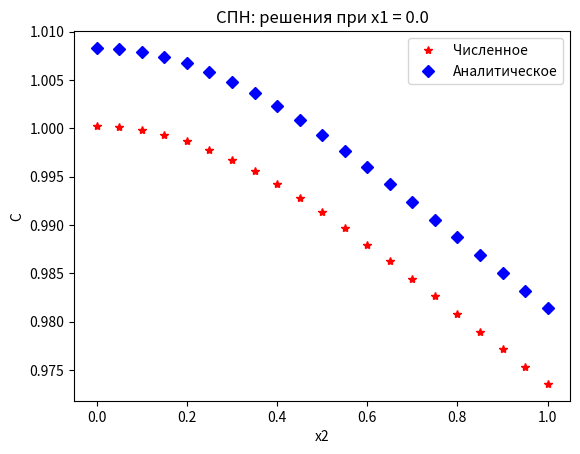
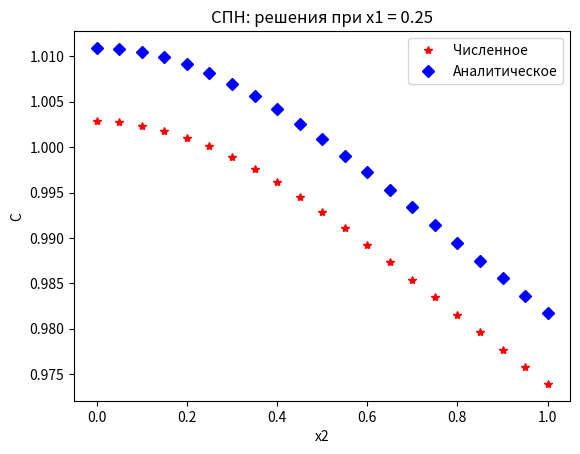
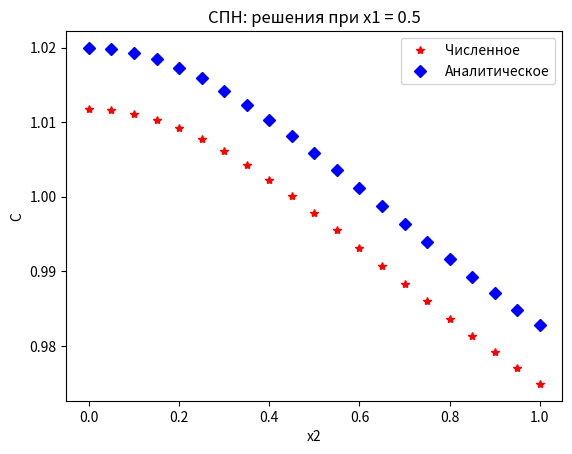
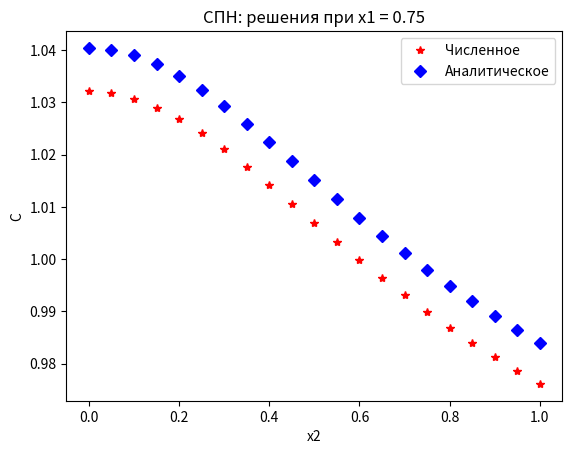
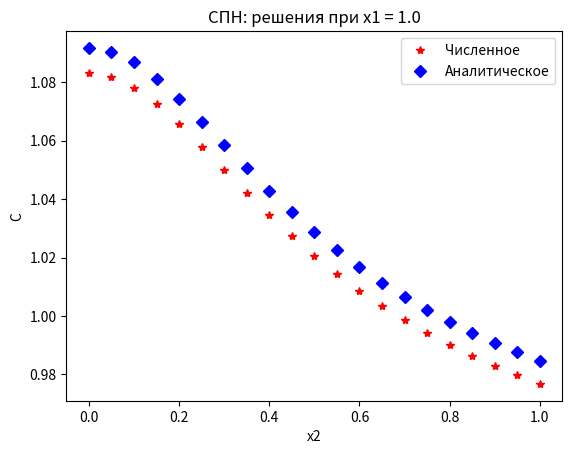
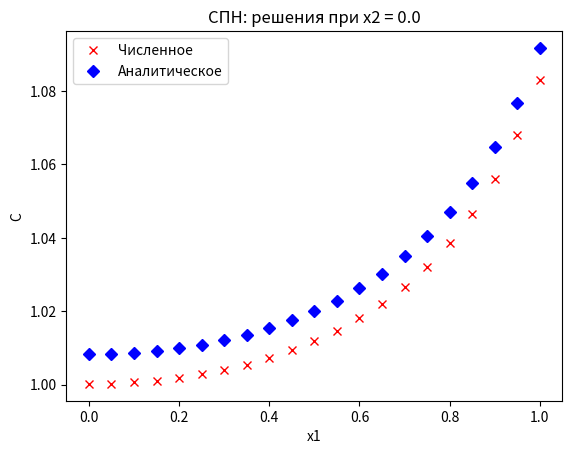
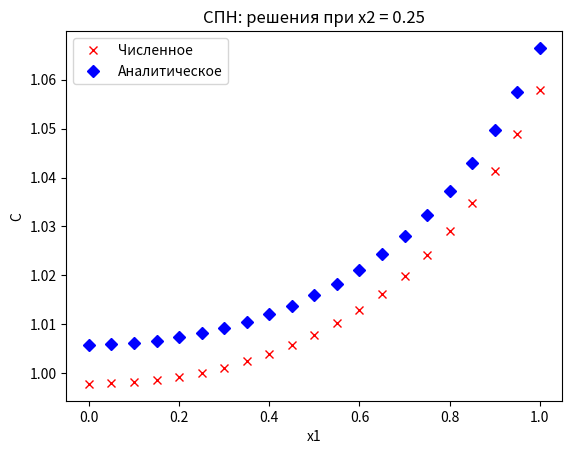
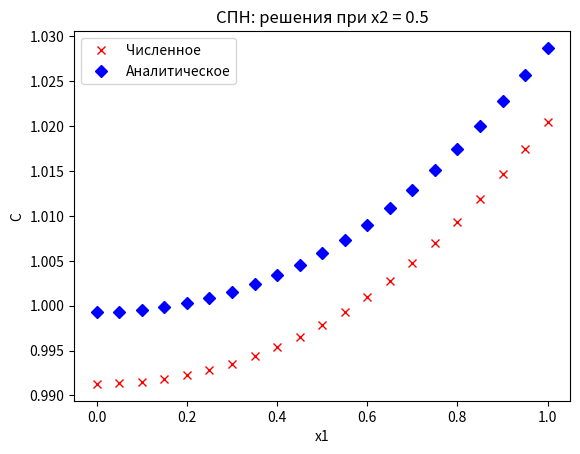
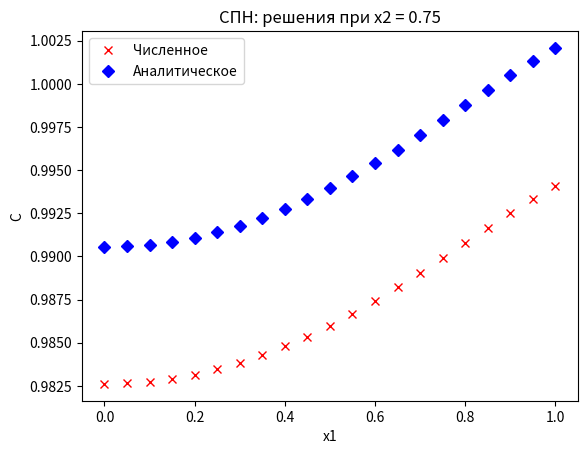
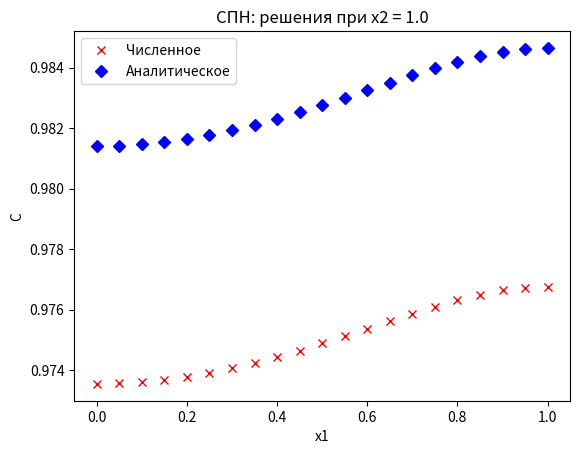

Python code for these plots, in order:
import numpy as np
import matplotlib.pyplot as plt
from math import pi, sinh
import time


N1 = N2 = 20; # количество разбиений расчетной сетки
eps=10**(-8); # допустимая погрешность устойчивости

As=1; # магнитный параметр
Diff=10**(-6); # коэффициенn диффузии


# нормы для невязки

# m-норма/L∞
def inf_norm(matrix):
    m = len(matrix)
    n = len(matrix[0])
    
    a = []
    for i in range(m):
        row_abs = [abs(matrix[i][j]) for j in range(n)]
        a.append(sum(row_abs))
    return max(a);

# l-норма/L1
def one_norm(matrix):
    m = len(matrix)
    n = len(matrix[0])
    
    a = []
    for j in range(n):
        col_abs = [abs(matrix[i][j]) for i in range(m)]
        a.append(sum(col_abs))
    return max(a);


# напряженность магнитного поля  ξ
def ksi(x1,x2):
    return ((x1**2+x2**2+2)**2 - 8*x1**2)**(-1/4);

# функция b(x)=sinh(Aξ)/Aξ
def b(x1,x2):
    return sinh(As*ksi(x1,x2))/(As*ksi(x1,x2));


# значения расчетной области
# пространственные границы
# для x1 
A=-0.5;
B=0.5;

# для x2
C=0;
D=1;

l1=float(B-A);
l2=float(D-C);


# значения шагов
h1 = float(l1/N1);
h2 = float(l2/N2);
tau= h1**2;

# полушаги для функции b
q=0.5*h1;
w=0.5*h2;

# квадраты шагов для сокращения формул
a=h1**2;
s=h2**2;

x1= [i*h1 for i in range(0,N1+1)];
x2= [i*h2 for i in range(0,N2+1)];


#%% Заполнение матрицы A1
A1=np.zeros(( (N1+1)*(N2+1),(N1+1)*(N2+1)));

# Угловые области

# 2.1 (i=0,j=0)
K = tau/b(x1[0],x2[0])
# 0,0
A1[0,0]= 1 + K * b( x1[0]+q, x2[0] )/a; 
# 1,0
A1[0,N2+1]= (-1)*K * b( x1[0]+q, x2[0] )/a; 


# 2.2 (i=0,j=N2)
K = tau/b( x1[0],x2[N2] )
# 0,N2
A1[N2,N2]= 1 + K*b( x1[0]+q, x2[N2])/a;
# 1,N2
A1[N2,2*N2+1]= (-1)*K*b( x1[0]+q, x2[N2])/a


# 2.3 (i=N1,j=N2)
K = tau/b( x1[N1],x2[N2] );
# N1,N2
A1[-1,-1]= 1 + K*b( x1[N1]-q, x2[N2] )/a
# N1-1, N2
A1[-1,-N2-2]= (-1)*K* b( x1[N1]-q, x2[N2] )/a


# 2.4 (i=N1,j=0)
K = tau/b( x1[N1],x2[0] )
# N1,0
A1[-N2-1,-N2-1]= 1 + K*b( x1[N1]-q, x2[0] )/a;
# N1-1,0
A1[-N2-1,-2*N2-2]= (-1)*K* b( x1[N1]-q, x2[0] )/a;



# Граничные области

# 3.1 (i=0,j)
for i in range(1,N2):
    K = tau/b(x1[0], x2[i])
    # 0,j
    A1[i,i]= 1 + K * b( x1[0]+q, x2[i])/a;
    # 1,j
    A1[i,i+N2+1]= (-1)*K*b( x1[0]+q, x2[i])/a;


# 3.2 i,j=N2 
count=1;
for i in range((N1+1)*(N2+1)):
    if ((i!=N2) and (i!=(N1+1)*(N2+1)-1) and ((i+1)%(N2+1)==0) ):
        K = tau/b(x1[count],x2[N2]) 
        # i,N2
        A1[i,i]= 1 + K*( b( x1[count]-q, x2[N2] ) + b( x1[count]+q, x2[N2] ) )/(2*a);          
        # i-1,N2
        A1[i,i-N2-1] = (-1)*K*b( x1[count]-q, x2[N2] )/(2*a);        
        # i+1, N2
        A1[i,i+N2+1] = (-1)*K*b( x1[count]+q, x2[N2] )/(2*a);
               
        count+=1;
        
  
# 3.3 i=N1,j
count=1;
for i in range((N1)*(N2+1)+1,(N1+1)*(N2+1)-1):
    K=tau/b(x1[N1],x2[count])
    # N1,j
    A1[i,i]= 1 + K*b( x1[N1]-q, x2[count] )/a
    # N1-1,j
    A1[i,i-N2-1]=(-1)*K*b( x1[N1]-q, x2[count] )/a
    
    count+=1;
        

# 3.4 (i,j=0)
count=1
for i in range((N1+1)*(N2+1)):
    if ((i!=0) and (i%(N2+1)==0) and (i!=N1*(N2+1))):
        K=tau/b( x1[count],x2[0] )
        # i,0
        A1[i,i]= 1 + K*( b( x1[count]-q, x2[0] ) + b( x1[count]+q, x2[0] ) )/(2*a)       
        # i-1,0
        A1[i,i-N2-1]= (-1)*K*b( x1[count]-q, x2[0] )/(2*a);               
        # i+1,0
        A1[i,i+N2+1] = (-1)*K*b( x1[count]+q, x2[0] )/(2*a);
                
        count+=1;

 
       
# Внутренняя область
k1=1;
for i in range(1,N1):
    k2=1;
    for j in range(i*N2+1+i,(i+1)*N2+i):
        K= tau/b( x1[k1], x2[k2] );
        # i,j
        A1[j,j] = 1 +K*( b( x1[k1]-q, x2[k2] ) + b( x1[k1]+q, x2[k2] ) )/(2*a);                
        # i-1,j
        A1[j,j-N2-1]= (-1)*K*b( x1[k1]-q, x2[k2] )/(2*a);  
        # i+1,j
        A1[j,j+N2+1]= (-1)*K*b( x1[k1]+q, x2[k2] )/(2*a);
       
        k2+=1;

    k1+=1;

#%% заполнение столбца B1

def genB1(curr, N1,N2):
    
    B1 = np.zeros( (N1+1)*(N2+1) )

    # Угловые области

    # 2.1 (i=0,j=0)
    K = tau/b( x1[0],x2[0] );    
    B1[0] = ( 1 - K *b( x1[0], x2[0] + w)/s ) * curr[0] + K*b( x1[0], x2[0]+w)/s*curr[1];
    
    
    # 2.2 (i=0,j=N2)
    K = tau/b( x1[0],x2[N2] );    
    B1[N2] = ( 1 -K*b( x1[0], x2[N2]-w )/s )* curr[N2] + K*b( x1[0], x2[N2] - w )/s * curr[N2-1];
    
    
    # 2.3 (i=N1,j=N2)
    K = tau/b( x1[N1],x2[N2] );    
    B1[-1] = ( 1 - K*b( x1[N1], x2[N2]-w)/s )* curr[-1] + K*b( x1[N1], x2[N2] - w)/s*curr[-2];
    
        
    # 2.4 (i=N1,j=0)
    K = tau/b( x1[N1],x2[0] );    
    B1[-N2-1] = ( 1 -K*b( x1[N1], x2[0]+w )/s )*curr[-N2-1] + K*b( x1[N1], x2[0]+w )/s * curr[-N2];
    
    
    
    # Граничные области
    
    # 3.1 (i=0,j)
    for i in range(1,N2):
        K = tau/b(x1[0], x2[i]);
    
        B1[i] = K* b( x1[0], x2[i] - w)/(2*s)*curr[i-1] +\
        ( 1 - K*( b( x1[0], x2[i] - w) + b( x1[0], x2[i]+w) )/(2*s) )*curr[i] +\
        K* b( x1[0], x2[i]+w )/(2*s)*curr[i+1];
    
    
    # 3.2 i,j=N2 
    count=1;
    for i in range((N1+1)*(N2+1)):
        if ((i!=N2) and (i!=(N1+1)*(N2+1)-1) and ((i+1)%(N2+1)==0) ):
            K = tau/b(x1[count],x2[N2]);
            
            B1[i] = ( 1 - K*b( x1[count], x2[N2] - w)/s )*curr[i] + K*b( x1[count], x2[N2]-w )/s*curr[i-1];
            
            count+=1;
            
      
    # 3.3 i=N1,j
    count=1;
    for i in range((N1)*(N2+1)+1,(N1+1)*(N2+1)-1):
        K=tau/b(x1[N1],x2[count]);
    
        B1[i] = K*b( x1[N1], x2[count]-w )/(2*s)* curr[i-1] +\
        ( 1 -K* ( b( x1[N1], x2[count]-w ) + b( x1[N1], x2[count]+w ) )/(2*s) )*curr[i] +\
        K*b( x1[N1], x2[count]+w )/(2*s)* curr[i+1];
        
        count+=1;
             
    
    # 3.4 (i,j=0)
    count=1
    for i in range((N1+1)*(N2+1)):
        if ((i!=0) and (i%(N2+1)==0) and (i!=N1*(N2+1))):
            K=tau/b( x1[count],x2[0] );
            
            B1[i] = ( 1 - K*b( x1[count], x2[0]+w )/s )*curr[i] +\
            K*b( x1[count], x2[0]+w )/s*curr[i+1];
                    
            count+=1;
    

         
    # Внутренняя область     
    k1=1;
    for i in range(1,N1):
        k2=1;
        for j in range(i*N2+1+i,(i+1)*N2+i):
            K= tau/b( x1[k1], x2[k2] );
            
            B1[j] = K*b( x1[k1], x2[k2] - w )/(2*s) *curr[j-1] +\
            ( 1 -K*( b( x1[k1], x2[k2]-w ) + b( x1[k1], x2[k2]+w ) )/(2*s) ) * curr[j] +\
            K*b( x1[k1], x2[k2] + w )/(2*s) *curr[j+1];
           
            k2+=1;
    
        k1+=1;
    
    return B1;


#%% Заполнение матрицы A2

A2=np.zeros(( (N1+1)*(N2+1) , (N1+1)*(N2+1)));

# Угловые области

# 2.1 (i=0,j=0)
K=tau/b( x1[0],x2[0] )
# 0,0
A2[0,0]= 1 + K*b( x1[0], x2[0]+w )/s  
# 0,1
A2[0,1]= (-1)*K*b( x1[0], x2[0]+w )/s


# 2.2 (i=0,j=N2)
K=tau/b( x1[0],x2[N2] )
# 0,N2
A2[N2,N2]=  1 + K*b( x1[0], x2[N2]-w )/s;
# 0,N2-1
A2[N2,N2-1]= (-1)*K*b( x1[0], x2[N2]-w )/s;


# 2.3 (i=N1,j=N2)
K=tau/b( x1[N1],x2[N2] )
# N1,N2
A2[-1,-1]= 1 + K*b( x1[N1],x2[N2]-w )/s;
# N1,N2-1
A2[-1,-2] = (-1)*K*b( x1[N1],x2[N2]-w )/s;


# 2.4 (i=N1,j=0)
K=tau/b( x1[N1],x2[0] )
# N1,0
A2[-N2-1,-N2-1]= 1 + K*b( x1[N1], x2[0]+w )/s
# N1,1
A2[-N2-1,-N2]= (-1)*K*b( x1[N1], x2[0]+w )/s;


# Граничные области

# 3.1 (i=0,j)
for i in range(1,N2):
    K=tau/b(x1[0], x2[i])
    # 0,j
    A2[i,i]= 1 + K*( b( x1[0], x2[i] - w) + b( x1[0], x2[i]+w) )/(2*s)   
    # 0,j-1
    A2[i,i-1]= (-1)*K*b( x1[0], x2[i] - w)/(2*s)
    # 0,j+1
    A2[i,i+1]= (-1)*K*b( x1[0], x2[i] + w)/(2*s)


# 3.2 i,j=N2 
count=1;
for i in range((N1+1)*(N2+1)):
    if ((i!=N2) and (i!=(N1+1)*(N2+1)-1) and ((i+1)%(N2+1)==0)):
        K= tau/b(x1[count],x2[N2])
        # i,N2
        A2[i,i]= 1 +K*b( x1[count], x2[N2]-w)/s        
        # i, N2-1
        A2[i,i-1]= (-1)*K*b( x1[count], x2[N2]-w)/s;
          
        count+=1;
    
# 3.3 i=N1,j
count=1;
for i in range((N1)*(N2+1)+1,(N1+1)*(N2+1)-1):
    K=tau/b(x1[N1],x2[count])
    # N1,j
    A2[i,i]= 1 +K*( b(x1[N1], x2[count]-w) + b(x1[N1], x2[count]+w) )/(2*s)
    # N1,i-1
    A2[i,i-1]= (-1)*K*b(x1[N1], x2[count]-w)/(2*s) 
    # N1,i+1
    A2[i,i+1]= (-1)*K*b(x1[N1], x2[count]+w)/(2*s);
       
    count+=1;
        


# 3.4 (i,j=0)
count=1
for i in range((N1+1)*(N2+1)):
    if ((i!=0) and (i%(N2+1)==0) and (i!=N1*(N2+1))):
        K=tau/b( x1[count],x2[0] )
        # i,0
        A2[i,i]= 1 + K*b( x1[count], x2[0]+w )/s;
        # i,1
        A2[i,i+1]=(-1)* K*b( x1[count], x2[0]+w )/s;

        count+=1;

        
# Внутренняя область
        

k1=1;
for i in range(1,N1):
    k2=1;
    for j in range(i*N2+1+i,(i+1)*N2+i):
        K=tau/b( x1[k1], x2[k2] )
        # i,j
        A2[j,j] = 1 + K*( b( x1[k1], x2[k2]-w ) + b( x1[k1], x2[k2]+w ) )/(2*s);       
        # i,j-1
        A2[j,j-1] = (-1)*K*b( x1[k1], x2[k2]-w )/(2*s)
        # i,j+1
        A2[j,j+1] = (-1)*K*b( x1[k1], x2[k2]+w )/(2*s)
        
        k2+=1;

    k1+=1;


#%% заполнение столбца B2
    
def genB2(inter,N1,N2):
    
    B2 = np.zeros( (N1+1)*(N2+1) )
    Z=N2+1
        
    # Угловые области
    
    # 2.1 (i=0,j=0)
    K=tau/b( x1[0],x2[0] )    
    B2[0] = ( 1 -K * b( x1[0]+q, x2[0] )/a )*inter[0] + K*b( x1[0]+q, x2[0] )/a*inter[Z];
    
    
    # 2.2 (i=0,j=N2)
    K=tau/b( x1[0],x2[N2] )
    B2[N2] = ( 1 - K*b( x1[0]+q, x2[N2] )/a )*inter[N2] + K*b( x1[0]+q, x2[N2] )/a*inter[N2+Z];
    
    
    # 2.3 (i=N1,j=N2)
    K=tau/b( x1[N1],x2[N2] )
    B2[-1] = ( 1 - K*b( x1[N1]-q,x2[N2] )/a )*inter[-1] + K*b( x1[N1]-q,x2[N2] )/a*inter[-1-Z];
    
    
    # 2.4 (i=N1,j=0)
    K=tau/b( x1[N1],x2[0] )
    B2[-Z] = ( 1-K*b( x1[N1]-q, x2[0] )/a )*inter[-Z] + K*b( x1[N1]-q, x2[0] )/a * inter[-2*Z]
    


    # Граничные области
    
    # 3.1 (i=0,j)
    for i in range(1,N2):
        K=tau/b(x1[0], x2[i])
        
        B2[i] = ( 1 - K*b( x1[0]+q, x2[i] )/a )*inter[i] +\
        K*b( x1[0]+q, x2[i] )/a*inter[i+Z]
    
    
    # 3.2 i,j=N2 
    count=1;
    for i in range((N1+1)*(N2+1)):
        if ((i!=N2) and (i!=(N1+1)*(N2+1)-1) and ((i+1)%(N2+1)==0)):
            K= tau/b(x1[count],x2[N2])
            
            B2[i] = K*b( x1[count]-q, x2[N2] )/(2*a)*inter[i-Z] +\
            ( 1 - K*( b( x1[count]-q, x2[N2] ) + b( x1[count]+q, x2[N2] ) )/(2*a) )*inter[i] +\
            K*b( x1[count]+q, x2[N2] )/(2*a)*inter[i+Z];
            
            count+=1;
    
    
    # 3.3 i=N1,j
    count=1;
    for i in range((N1)*(N2+1)+1,(N1+1)*(N2+1)-1):
        K=tau/b(x1[N1],x2[count])
        
        B2[i]=( 1 - K*b( x1[N1]-q, x2[count] )/a )*inter[i] +\
        K*b( x1[N1]-q, x2[count] )/a*inter[i-Z]
        
        count+=1;
            
    
    # 3.4 (i,j=0)
    count=1
    for i in range((N1+1)*(N2+1)):
        if ((i!=0) and (i%(N2+1)==0) and (i!=N1*(N2+1))):
            K=tau/b( x1[count],x2[0] )
            
            B2[i]= K*b( x1[count]-q, x2[0] )/(2*a)*inter[i-Z] +\
            ( 1-K*( b( x1[count]-q, x2[0] ) + b( x1[count]+q, x2[0] ) )/(2*a) )*inter[i] +\
            K*b( x1[count]+q, x2[0] )/(2*a)*inter[i+Z]
                   
            count+=1;
    
            
    # Внутренняя область     
    
    k1=1;
    for i in range(1,N1):
        k2=1;
        for j in range(i*N2+1+i,(i+1)*N2+i):
            K=tau/b( x1[k1], x2[k2] )
            
            B2[j] = K*b( x1[k1]-q, x2[k2] )/(2*a)*inter[j-Z] +\
            ( 1 -K*( b( x1[k1]-q, x2[k2] ) + b( x1[k1]+q, x2[k2] ) )/(2*a) )*inter[j] +\
            K*b( x1[k1]+q, x2[k2] )/(2*a)*inter[j+Z]
    
            k2+=1;
    
        k1+=1;
    
    return B2


#%% построение численного решения

# численное решение промежуточной задачи (3.1)
u = np.zeros((1,N1+1,N2+1));

# численное решение исходной задачи (1.7)
C_num=np.full((1,N1+1,N2+1),1);


# 1-ый шаг алгоритма
# заполняю нулевой временной слой согласно начальному условию
for i in range(0,N1+1):
    for j in range(0,N2+1):
        u[0,i,j]=1/b(x1[i],x2[j]);

p=1; # счётчик количества итераций
start_time = time.time() # счётчик времени итераций

while(p>0):
    prev=u[p-1,:,:];
    Cj=C_num[p-1,:,:];
    
    # определение решения СЛАУ A1x=b1
    current_layer = [ y for x in prev for y in x];
    B1 = genB1(current_layer,N1,N2);
    intermediary_layer = np.linalg.solve(A1, B1);
    
    # определение решения СЛАУ A2x=b2
    B2 = genB2(intermediary_layer,N1,N2);
    next_layer = np.linalg.solve(A2,B2);
    
    # заполнение следующего временного слоя
    new = np.reshape(next_layer,(N1+1,N2+1));
    u = np.vstack((u,new[None]))   

    Cj_1=np.zeros((N1+1,N2+1));
    for i in range(0,N1+1):
        for j in range(0,N2+1):
            Cj_1[i,j]=b(x1[i],x2[j])*new[i,j];
    C_num = np.vstack((C_num,Cj_1[None]));
    
    if (inf_norm(Cj_1-Cj)<eps):
        break;
    p+=1;
    
    
end_time = time.time()

print("Количество временных слоёв для точности eps = "+str(eps)+" составляет "+ str(p));
print("Время, потребовавшееся для этого компьютеру, составляет " + str(round(end_time-start_time,3)) + " секунд")

# определение примерного времени протекания процесса        
realt=p*tau*(l1**2)/Diff;
def convert(seconds): 
    min, sec = divmod(seconds, 60) 
    hour, min = divmod(min, 60)
    if (hour<24):
        return "%d часов, %02d минут и %02d секунд" % (hour, min, sec)
    else:
        day,hour=divmod(hour, 24)
        return "%d суток, %02d часов, %02d минут и %02d секунд" % (day,hour, min, sec)


print("Время, потребовавшееся для этого, составляет " + str(round(realt)) + " секунд или " + convert(realt))
print()    


#%% опрtделение аналитического решения, демонстрация графиков

# аналитическое решение задачи по формуле (2.3)
C_exact=np.zeros((N1+1,N2+1));
  
# численное вычисление интеграла по формуле Симпсона          
I=I=(B-A)*(D-C)/36 * (b(A,C) + b(A,D)+ b(B,C)+ b(B,D) + 4*(b(A,0.5*(C+D)) + b(B,0.5*(C+D)) + b(0.5*(A+B),C) +b(0.5*(A+B),D) ) +\
16*(b(0.5*(A+B),0.5*(C+D) )) );

for i in range(0,N1+1):
    for j in range(0,N2+1):
        C_exact[i,j]=b(x1[i],x2[j])*(I**(-1));
        
C_exact=(B-A)*(D-C)*C_exact;

# погрешность вычислений
Z=C_num[p,:,:]-C_exact;
print("Норма погрешности: "+str(one_norm(Z)))


# просмотреть графики при фиксированном значении x_1
for i in range(0,N1+1,5):
    plt.figure();
    plt.plot(x2,C_num[p,i,:],'r*', label='Численное');
    plt.plot(x2,C_exact[i,:],'bD', label='Аналитическое')
    plt.title('СПН: решения при x1 = ' + str(x1[i]));
    plt.legend()
    plt.xlabel("x2")
    plt.ylabel("C")
    plt.show()


# просмотреть графики при фиксированном значении x_2
for j in range(0,N2+1,5):
    plt.figure();
    plt.plot(x1,C_num[p,:,j],'rx', label='Численное')
    plt.plot(x1,C_exact[:,j],'bD', label='Аналитическое')
    plt.title('СПН: решения при x2 = ' + str(x2[j]));
    plt.legend()
    plt.xlabel("x1")
    plt.ylabel("C")
    plt.show()
   

    